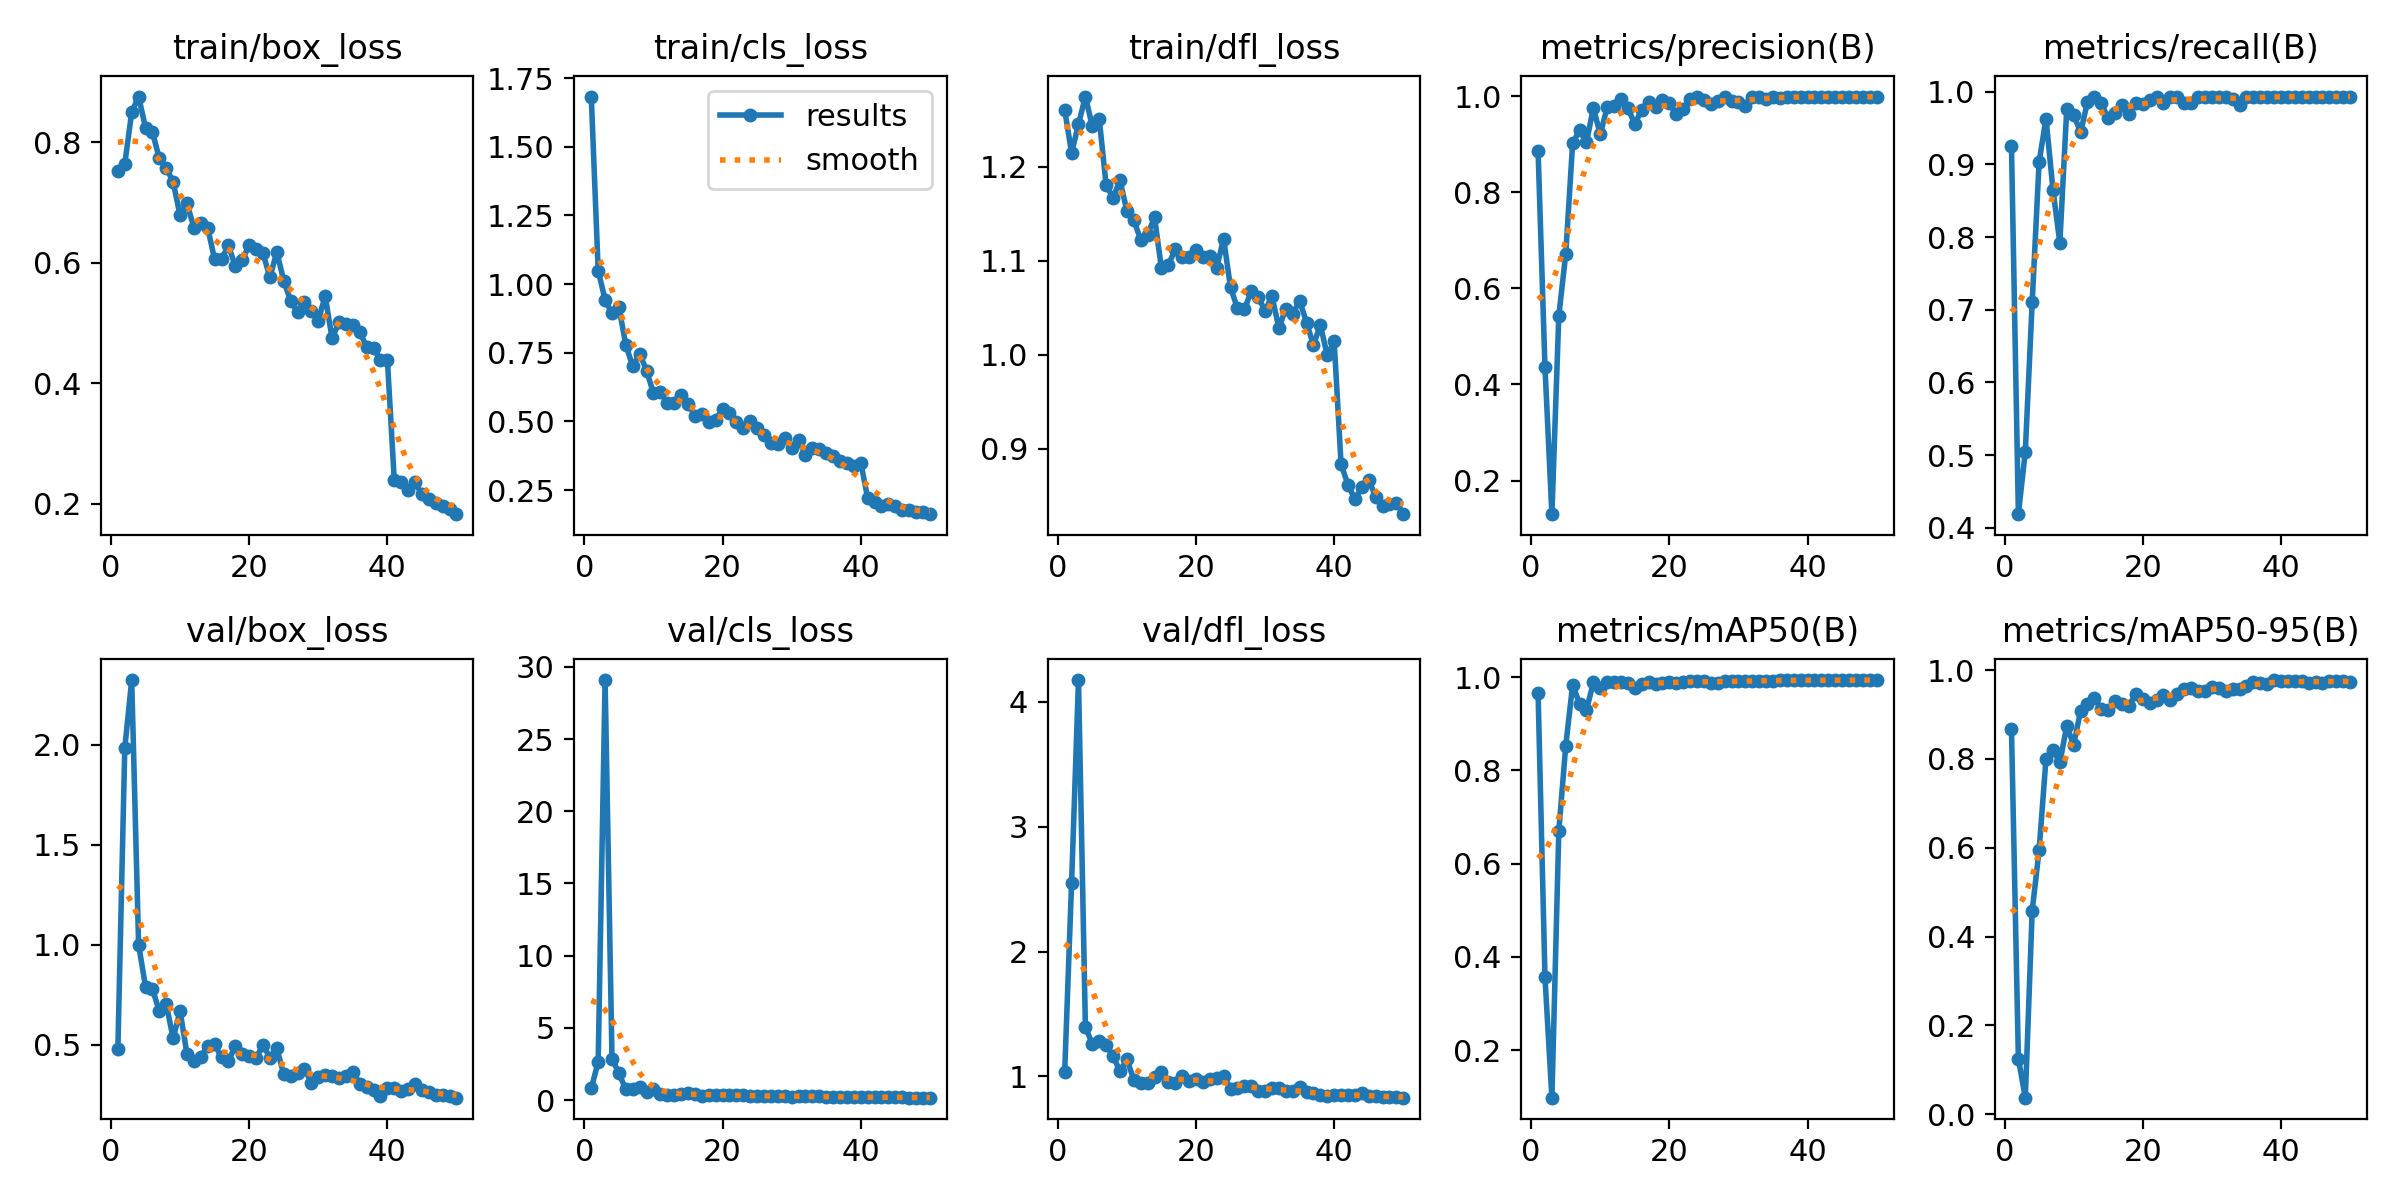

The data file committed next to this chart (first rows):
epoch, time, train/box_loss, train/cls_loss, train/dfl_loss, metrics/precision(B), metrics/recall(B), metrics/mAP50(B), metrics/mAP50-95(B), val/box_loss, val/cls_loss, val/dfl_loss, lr/pg0, lr/pg1, lr/pg2
1, 157.6, 0.752, 1.683, 1.26, 0.8861, 0.9257, 0.9666, 0.8675, 0.4807, 0.8178, 1.034, 0.000543, 0.000543, 0.000543
2, 289.8, 0.764, 1.049, 1.214, 0.436, 0.4187, 0.3562, 0.1249, 1.983, 2.652, 2.549, 0.001077, 0.001077, 0.001077
3, 420.6, 0.8492, 0.9427, 1.245, 0.1299, 0.5048, 0.09828, 0.0372, 2.323, 29.08, 4.176, 0.001589, 0.001589, 0.001589
4, 555.2, 0.8753, 0.8931, 1.274, 0.5432, 0.7108, 0.6697, 0.4583, 1, 2.88, 1.395, 0.001568, 0.001568, 0.001568
5, 692.9, 0.8237, 0.9157, 1.243, 0.6713, 0.9036, 0.8523, 0.5952, 0.791, 1.853, 1.26, 0.001535, 0.001535, 0.001535
6, 828.8, 0.8164, 0.7782, 1.251, 0.9019, 0.9631, 0.983, 0.801, 0.7799, 0.7385, 1.28, 0.001502, 0.001502, 0.001502
7, 959, 0.7728, 0.7007, 1.18, 0.9299, 0.8655, 0.9431, 0.8206, 0.6665, 0.7989, 1.248, 0.001469, 0.001469, 0.001469
8, 1103, 0.7571, 0.7468, 1.167, 0.904, 0.7921, 0.9287, 0.7923, 0.7028, 0.8869, 1.164, 0.001436, 0.001436, 0.001436
9, 1245, 0.7338, 0.6852, 1.185, 0.9757, 0.9762, 0.9887, 0.8742, 0.5325, 0.5421, 1.039, 0.001403, 0.001403, 0.001403
10, 1391, 0.6785, 0.6027, 1.153, 0.921, 0.9687, 0.9757, 0.8319, 0.668, 0.7508, 1.136, 0.00137, 0.00137, 0.00137
11, 1536, 0.6982, 0.6056, 1.143, 0.9772, 0.9441, 0.989, 0.9085, 0.4537, 0.4376, 0.9748, 0.001337, 0.001337, 0.001337
12, 1682, 0.6582, 0.5665, 1.122, 0.979, 0.9859, 0.9901, 0.9244, 0.4199, 0.3762, 0.9499, 0.001304, 0.001304, 0.001304
13, 1817, 0.666, 0.5676, 1.127, 0.9938, 0.9934, 0.9905, 0.9384, 0.4381, 0.3623, 0.9474, 0.001271, 0.001271, 0.001271
14, 1955, 0.6577, 0.5976, 1.146, 0.9752, 0.9839, 0.9866, 0.9116, 0.4949, 0.4435, 0.9918, 0.001238, 0.001238, 0.001238
15, 2105, 0.6054, 0.5644, 1.092, 0.9423, 0.9633, 0.9771, 0.9109, 0.5031, 0.4931, 1.038, 0.001205, 0.001205, 0.001205
16, 2251, 0.6057, 0.5204, 1.095, 0.972, 0.9709, 0.9859, 0.9305, 0.4364, 0.4347, 0.9558, 0.001172, 0.001172, 0.001172
17, 2392, 0.6289, 0.5277, 1.112, 0.9879, 0.9822, 0.9898, 0.9241, 0.4186, 0.3216, 0.9436, 0.001139, 0.001139, 0.001139
18, 2534, 0.5938, 0.499, 1.104, 0.9776, 0.97, 0.9849, 0.9199, 0.4956, 0.3824, 1.003, 0.001106, 0.001106, 0.001106
19, 2685, 0.6039, 0.5044, 1.104, 0.992, 0.9847, 0.987, 0.9462, 0.455, 0.3604, 0.9596, 0.001073, 0.001073, 0.001073
20, 2826, 0.6295, 0.546, 1.112, 0.986, 0.9825, 0.989, 0.9345, 0.4422, 0.3581, 0.9755, 0.00104, 0.00104, 0.00104
21, 2977, 0.6232, 0.532, 1.104, 0.9634, 0.9887, 0.9881, 0.9263, 0.4323, 0.377, 0.9531, 0.001007, 0.001007, 0.001007
22, 3124, 0.6159, 0.4986, 1.105, 0.9732, 0.9926, 0.99, 0.9319, 0.4988, 0.3682, 0.9794, 0.0009739, 0.0009739, 0.0009739
23, 3267, 0.5755, 0.4754, 1.093, 0.995, 0.9843, 0.9906, 0.9452, 0.4363, 0.3289, 0.9903, 0.0009409, 0.0009409, 0.0009409
24, 3425, 0.618, 0.4997, 1.123, 0.9986, 0.9934, 0.9925, 0.9324, 0.4816, 0.3159, 1.002, 0.0009078, 0.0009078, 0.0009078
25, 3578, 0.57, 0.4767, 1.072, 0.9915, 0.9928, 0.991, 0.9475, 0.353, 0.2798, 0.9014, 0.0008748, 0.0008748, 0.0008748
26, 3720, 0.5368, 0.4496, 1.05, 0.9841, 0.9843, 0.9876, 0.9585, 0.3459, 0.2896, 0.9071, 0.0008418, 0.0008418, 0.0008418
27, 3864, 0.518, 0.4214, 1.048, 0.9897, 0.9843, 0.9874, 0.9591, 0.3609, 0.2765, 0.921, 0.0008088, 0.0008088, 0.0008088
28, 4006, 0.5349, 0.419, 1.067, 0.9987, 0.9934, 0.9917, 0.9537, 0.38, 0.2792, 0.9246, 0.0007758, 0.0007758, 0.0007758
29, 4154, 0.5194, 0.4386, 1.062, 0.9896, 0.9934, 0.9908, 0.9536, 0.311, 0.2593, 0.8798, 0.0007428, 0.0007428, 0.0007428
30, 4299, 0.504, 0.4041, 1.047, 0.9872, 0.9934, 0.9919, 0.9615, 0.3371, 0.2501, 0.8852, 0.0007098, 0.0007098, 0.0007098
31, 4438, 0.5449, 0.4305, 1.062, 0.979, 0.9934, 0.9918, 0.9594, 0.3481, 0.295, 0.906, 0.0006768, 0.0006768, 0.0006768
32, 4587, 0.4744, 0.3795, 1.028, 0.9984, 0.9934, 0.9916, 0.9525, 0.3448, 0.2621, 0.9068, 0.0006438, 0.0006438, 0.0006438
33, 4735, 0.5012, 0.4049, 1.049, 0.9995, 0.9906, 0.9913, 0.9584, 0.3335, 0.256, 0.8808, 0.0006108, 0.0006108, 0.0006108
34, 4890, 0.4987, 0.4012, 1.044, 0.9947, 0.9814, 0.9925, 0.9576, 0.3421, 0.2675, 0.8833, 0.0005778, 0.0005778, 0.0005778
35, 5035, 0.4966, 0.3857, 1.058, 0.999, 0.9934, 0.9925, 0.9655, 0.3659, 0.2518, 0.9172, 0.0005448, 0.0005448, 0.0005448
36, 5176, 0.485, 0.3726, 1.034, 0.9972, 0.9924, 0.9931, 0.9728, 0.3061, 0.2421, 0.8734, 0.0005118, 0.0005118, 0.0005118
37, 5317, 0.4608, 0.357, 1.01, 0.999, 0.9934, 0.9931, 0.9712, 0.2897, 0.2233, 0.867, 0.0004788, 0.0004788, 0.0004788
38, 5454, 0.4582, 0.349, 1.032, 0.9989, 0.9934, 0.993, 0.9698, 0.2744, 0.2172, 0.8485, 0.0004458, 0.0004458, 0.0004458
39, 5594, 0.4381, 0.3382, 0.9994, 0.9989, 0.9934, 0.9931, 0.9778, 0.2456, 0.2033, 0.8407, 0.0004127, 0.0004127, 0.0004127
40, 5731, 0.4393, 0.3498, 1.014, 0.9992, 0.9934, 0.9932, 0.9761, 0.2845, 0.2075, 0.8513, 0.0003797, 0.0003797, 0.0003797
41, 5868, 0.2393, 0.2205, 0.8835, 0.9986, 0.9934, 0.9931, 0.9751, 0.2847, 0.207, 0.8524, 0.0003467, 0.0003467, 0.0003467
42, 6006, 0.2363, 0.2062, 0.8621, 0.999, 0.9934, 0.9932, 0.9764, 0.2713, 0.2114, 0.8474, 0.0003137, 0.0003137, 0.0003137
43, 6144, 0.2227, 0.1913, 0.8464, 0.9991, 0.9934, 0.9932, 0.9748, 0.2808, 0.2102, 0.8515, 0.0002807, 0.0002807, 0.0002807
44, 6283, 0.2357, 0.2002, 0.8594, 0.999, 0.9934, 0.9929, 0.972, 0.3024, 0.2066, 0.8674, 0.0002477, 0.0002477, 0.0002477
45, 6423, 0.2163, 0.1926, 0.8673, 0.9988, 0.9934, 0.9933, 0.9739, 0.2719, 0.1986, 0.8466, 0.0002147, 0.0002147, 0.0002147
46, 6553, 0.2083, 0.1774, 0.8492, 0.9988, 0.9934, 0.9935, 0.9716, 0.266, 0.1889, 0.8406, 0.0001817, 0.0001817, 0.0001817
47, 6684, 0.2013, 0.1759, 0.839, 0.9989, 0.9934, 0.9936, 0.976, 0.2477, 0.1819, 0.8341, 0.0001487, 0.0001487, 0.0001487
48, 6808, 0.1968, 0.1697, 0.8411, 0.9991, 0.9934, 0.9936, 0.9764, 0.2488, 0.1812, 0.8329, 0.0001157, 0.0001157, 0.0001157
49, 6950, 0.192, 0.1712, 0.8428, 0.999, 0.9934, 0.9936, 0.9753, 0.2436, 0.1814, 0.8323, 8.26832e-05, 8.26832e-05, 8.26832e-05
50, 7094, 0.1831, 0.1622, 0.8307, 0.999, 0.9934, 0.9937, 0.9738, 0.2355, 0.1726, 0.8293, 4.96766e-05, 4.96766e-05, 4.96766e-05
